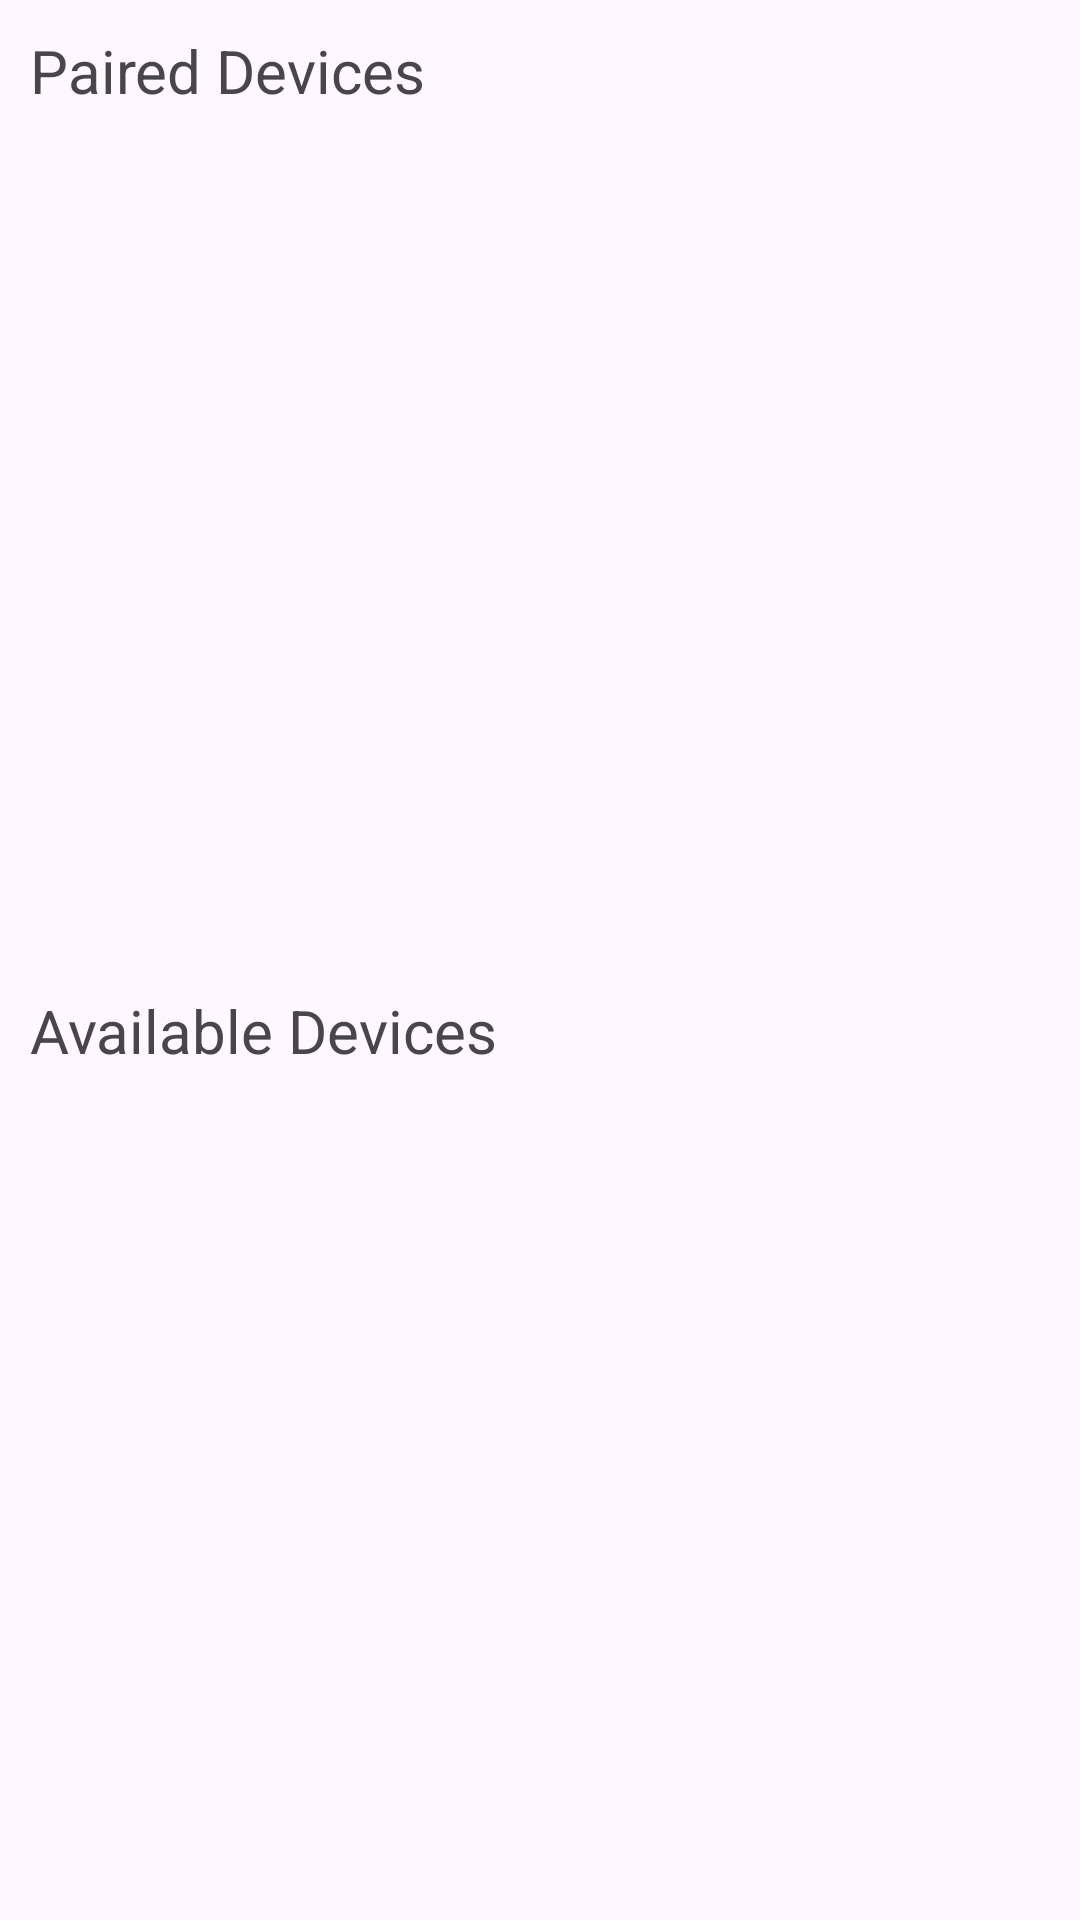

Write the Android layout XML for this screen, with the resource values it uses.
<!-- AndroidManifest.xml: application theme Theme.BeeTeaChat -->
<!-- res/layout/activity_device_list.xml -->
<?xml version="1.0" encoding="utf-8"?>
<LinearLayout xmlns:android="http://schemas.android.com/apk/res/android"
    xmlns:app="http://schemas.android.com/apk/res-auto"
    xmlns:tools="http://schemas.android.com/tools"
    android:layout_width="match_parent"
    android:layout_height="match_parent"
    android:orientation="vertical"
    tools:context=".DeviceListActivity">

    <ProgressBar
        android:id="@+id/scanDevicesProgressBar"
        android:visibility="gone"
        android:layout_width="25dp"
        android:layout_height="25dp"
        android:layout_gravity="center"/>

    <LinearLayout
        android:layout_width="match_parent"
        android:layout_height="0dp"
        android:orientation="vertical"
        android:layout_weight="1">

        <TextView
            android:layout_width="match_parent"
            android:layout_height="wrap_content"
            android:text="@string/paired_devices"
            android:textSize="20sp"
            android:padding="10dp"/>

        <ListView
            android:id="@+id/listPairedDevices"
            android:layout_width="match_parent"
            android:layout_height="wrap_content"/>
    </LinearLayout>

    <LinearLayout
        android:layout_width="match_parent"
        android:layout_height="0dp"
        android:orientation="vertical"
        android:layout_weight="1">

        <TextView
            android:layout_width="match_parent"
            android:layout_height="wrap_content"
            android:text="@string/available_devices"
            android:textSize="20sp"
            android:padding="10dp"/>

        <ListView
            android:id="@+id/listAvailableDevices"
            android:layout_width="match_parent"
            android:layout_height="wrap_content"/>
    </LinearLayout>

</LinearLayout>
<!-- resources referenced by this layout -->
<resources>
  <string name="available_devices">Available Devices</string>
  <string name="paired_devices">Paired Devices</string>
  <style name="Theme.BeeTeaChat" parent="Base.Theme.BeeTeaChat" />
  <style name="Base.Theme.BeeTeaChat" parent="Theme.Material3.DayNight"> 
          
          
      </style>
</resources>
